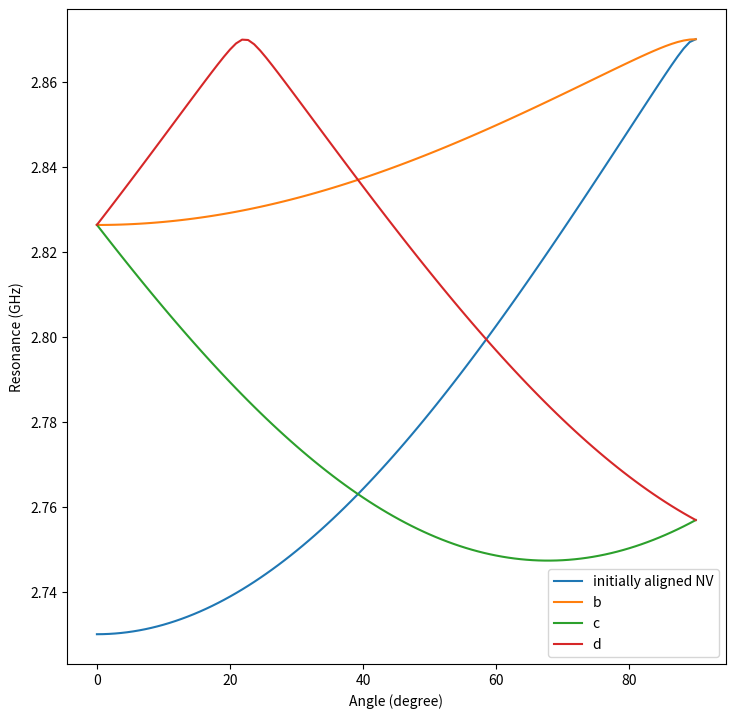

Recreate this plot in Python.
# -*- coding: utf-8 -*-
"""
Created on Sun Sep 22 12:28:01 2019

Mixing

First modeling additional rotating magnetic and electric field on x-y plane
(perp to NV axis)

[redacted]
"""

import numpy
from numpy import exp
#from numpy import pi
#from numpy.linalg import eigvals
from numpy.linalg import eig
import matplotlib.pyplot as plt
import numpy.random as random


# %% Constants

# GHz
d_gs = 2.87

#d_gs = 1.42
# numbers
inv_sqrt_2 = 1/numpy.sqrt(2)

# %% Values

## NV1
#name = 'NV1'
#
#B_theta = 1.2 # rad
#Pi_par = -0.005 # GHz
#Pi_perp = 0.010 # GHz

# NV2
#name = 'NV2'
#
#B_theta = 0.640 # rad
#Pi_par = -0.004 # GHz
#Pi_perp = 0.007 # GHz

# NV13
#name = 'NV13'
#
#B_theta = 1.224 # rad
#Pi_par = -0.03 # GHz
#Pi_perp = 0.003 # GHz

# Test NV
name = 'NV1'

B_theta = (180-144.8) * numpy.pi / 180 
Pi_par = 0 # GHz
Pi_perp = 0 # GHz

B_mag_Gauss = 50
B_mag = (B_mag_Gauss*2.8) / 1000 # GHz
#B_mag = 0.5 # GHz
resonant_freq = 2.4371 # GHz
contrast = 0.16
resonant_rabi_period = 235.4 # ns

# %%

def angle_between_vectors(v1, v2):
    theta = numpy.arccos(numpy.dot(v1,v2) / (numpy.linalg.norm(v1) * numpy.linalg.norm(v1)))
    return theta

# %%
    
def rotate_y(A):
    return [[numpy.cos(A), 0, numpy.sin(A)], [0, 1, 0], [-numpy.sin(A), 0, numpy.cos(A)]]

# %%
        
        
def calc_single_hamiltonian_osc(mag_B, theta_B, perp_B_prime, par_Pi, perp_Pi, 
                                perp_Pi_prime, phi_B, phi_Pi):
    '''
    Given values of the surround ing magnetic and Pi-field (electric and 
    strain), this function calculates the Hamiltonian in the Sz basis.
    
    mag_B: the magnitude of the applied magnetic field
    theta_B: the angle that the applied magnetic field makes with the NV axis
    perp_B_prime: the perpendicular componenet of magnetic field noise, 
    possibly changing in time
    par_Pi: the Pi field applied perpendicular to the NV axis
    perp_Pi: the Pi field applied perpendicular to the NV axis
    perp_Pi_prime: the perpendicular componenet of Pi field noise, 
    possibly changing in time
    phi_B: The angle of the perpendicuclar magnetic fields
    phi_Pi: The angle of the perpendicular Pi fields
    
    Returns the Hamiltonian matrix as an array
    '''
    
    par_B = mag_B * numpy.cos(theta_B)
    perp_B = mag_B * numpy.sin(theta_B)
    hamiltonian = numpy.array([[d_gs + par_Pi + par_B,
                                inv_sqrt_2 * (perp_B + perp_B_prime * exp(-1j * phi_B)),
                                -perp_Pi - perp_Pi_prime * exp(1j * phi_Pi)],
                               [inv_sqrt_2 * (perp_B + perp_B_prime * exp(1j * phi_B)),
                                0,
                                inv_sqrt_2 * (perp_B + perp_B_prime * exp(-1j * phi_B))],
                               [-perp_Pi - perp_Pi_prime * exp(-1j * phi_Pi),
                                inv_sqrt_2 * (perp_B + perp_B_prime * exp(1j * phi_B)),
                                d_gs + par_Pi - par_B]])
    return hamiltonian

def calc_prob_i_state(final_hamiltonian):
    '''
    This function will compare the HIGH state of a final hamiltonian
    to the i state in the Sz basis (+1, -1, 0).
    
    Returns the various components of the HIGH states of the hamiltonian in the
    Sz basis, along with the eigenvalues of the hamiltonian
    '''
    
    # Calculate the eigenvalues and eigenvectros of the hamiltonian some time later
    eigsolution  = eig(final_hamiltonian)
    eigval_t = eigsolution[0]
    eigvec_t = eigsolution[1]
    
    # Collect the HIGH state of this hamiltonian
    high_index = numpy.argmax(numpy.abs(eigval_t))
    zero_index = numpy.argmin(numpy.abs(eigval_t))
    mid_value_list = list(set([0,1,2]) - set([zero_index, high_index]))
    low_index = mid_value_list[0]
    
    HIGH_state_t = eigvec_t[:,high_index]
        
    # Calculate < i | psi(t) >
    prob_dens_plus = HIGH_state_t[0]
    prob_dens_zero = HIGH_state_t[1] # for some reason, 0 and -1 element in eigenvalue are switched from what I'd expect
    prob_dens_minus = HIGH_state_t[2]
        
    # Calculate the corresponding probs
    prob_plus = numpy.abs(numpy.dot(numpy.conj(prob_dens_plus), prob_dens_plus))
    prob_zero = numpy.abs(numpy.dot(numpy.conj(prob_dens_zero), prob_dens_zero))
    prob_minus = numpy.abs(numpy.dot(numpy.conj(prob_dens_minus), prob_dens_minus))
    
    return prob_plus, prob_zero, prob_minus,  \
            eigval_t[low_index], eigval_t[zero_index], eigval_t[high_index]

def calc_LOW_resonance(hamiltonian):
    '''
    Returns the LOW frequency of the hamiltonian passed
    '''
    
    # Calculate the eigenvalues and eigenvectros of the hamiltonian some time later
    eigval_t, eigvec_t = eig(hamiltonian)
    
    # Collect the HIGH state of this hamiltonian
    vals = numpy.sort(eigval_t)
    resonance_low = numpy.real(vals[1] - vals[0])

    return resonance_low
    
    
def rabi_contrast(freq, resonant_freq, contrast, resonant_rabi_period):
    '''
    Calculating the expected contrast due to how off resonance the applied
    microwaves are. Taken from major_routines.rabi. 
    
    Needs work
    '''
    resonant_rabi_freq = resonant_rabi_period**-1
    res_dev = freq - resonant_freq
    measured_rabi_freq = numpy.sqrt(res_dev**2 + resonant_rabi_freq**2)
#    print(resonant_rabi_freq)
    applied_pi_pulse = (resonant_rabi_period / 2) 
    
    amp = (resonant_rabi_freq / measured_rabi_freq)**2
    angle = measured_rabi_freq * 2 * numpy.pi * applied_pi_pulse / 2
    prob = amp * (numpy.sin(angle))**2
    
#    print(resonant_rabi_freq/measured_rabi_freq)

    current_contrast = (contrast * prob)

    return current_contrast

# %%
    
def angle_rotation(angle):
    '''
    this function will calculate the angles between a the magnetic field from 
    the permanent magnet and the 4 NV orientations. The NV orientations are 
    set so that the roation axis of our rotation stage is along the y-axis
    of the coordinate system imposed. Then the program calculates the four
    angles made between the magnet at a specified angle and the NV orientations
    
    angle: float (radians)
    '''
    
    # start with the four N positions oriented in space so that the rotation
    #axis is along the y axis.
    
    a = [1,0,0]
    b = [-0.333478, 0.942758, 0]
    c = [-0.333261, -0.471379, -0.816541]
    d = [-0.333261, -0.471379, 0.816541]
    
    # define the magnetic field as pointing along x-axis, which will not rotate
    
    mag = [1,0,0]
    
    # rotate the NV system
    a_r = numpy.dot(rotate_y(angle), a)
    b_r = numpy.dot(rotate_y(angle), b)
    c_r = numpy.dot(rotate_y(angle), c)
    d_r = numpy.dot(rotate_y(angle), d)
    
    # Calc the angle between magnetic field and NV orientations
    
    theta_a = angle_between_vectors(a_r, mag)
    theta_b = angle_between_vectors(b_r, mag)
    theta_c = angle_between_vectors(c_r, mag)
    theta_d = angle_between_vectors(d_r, mag)
    
    return theta_a, theta_b, theta_c, theta_d
        
# %%

def simulate(t, num_reps):
    '''
    Similation of some B and Pi noise perpendicular to the NV axis that 
    oscillates at a rate omega.
    '''
    
    omega_B = .1  # rad / ms
    omega_Pi = 1 # rad / ms
    
    B_perp_noise = B_mag * 1
    Pi_perp_noise = Pi_perp * 1
    
    plus_1_reps = []
    zero_reps = []
    minus_1_reps = []
    
    starting_Phi_Pi = random.uniform(0,2*numpy.pi, num_reps)
    starting_Phi_B = random.uniform(0,2*numpy.pi, num_reps)
    
    for i in range(num_reps):
        phi_B = omega_B * t + starting_Phi_B[i]
        phi_Pi = omega_Pi * t + starting_Phi_Pi[i]
 
        ham_t = calc_single_hamiltonian_osc(B_mag, B_theta, B_perp_noise, 
                                        Pi_par, Pi_perp, Pi_perp_noise, 
                                        phi_B, phi_Pi)
        probs = calc_prob_i_state(ham_t)
    
        plus_1_reps.append(probs[0])
        zero_reps.append(probs[1])
        minus_1_reps.append(probs[2])
    
    plus_1_prob = numpy.average(plus_1_reps)
    zero_prob = numpy.average(zero_reps)
    minus_1_prob = numpy.average(minus_1_reps)
    
    return plus_1_prob, zero_prob, minus_1_prob
    
# %%
if __name__ == '__main__':
    plus_1_list = []
    zero_list = []
    minus_1_list = []
    
    tau = numpy.linspace(0, .01, 100)  
    num_reps = 10**4
    
    
#    for t in tau:
#        plus_1_prob, zero_prob, minus_1_prob = simulate(t, num_reps)
#        
#        plus_1_list.append(plus_1_prob)
#        zero_list.append(zero_prob)
#        minus_1_list.append(minus_1_prob)
#
#    fig, ax = plt.subplots(figsize=(8.5, 8.5))
#    ax.plot(tau, plus_1_list, label = '+1 component')
#    ax.plot(tau, zero_list, label = '0 component')
#    ax.plot(tau, minus_1_list, label = '-1 component')
#    
#    ax.set_xlabel('Time (ms)')
#    ax.set_ylabel('Probability')
#    ax.legend()
#    ax.set_title(name)
    

    angles = numpy.linspace(0, numpy.pi/2, 100)
    B_mag_Gauss = 50 #G
    eigensHIGH =[[],[],[],[]]
    eigensLOW = [[],[],[],[]]
    
    for t in range(len(angles)):
        angles_ret_vals = angle_rotation(angles[t])
        
        for NV in range(4):
        
            B_theta = angles_ret_vals[NV]        
        
            B_mag = (B_mag_Gauss*2.8) / 1000 # GHz
            ham = calc_single_hamiltonian_osc(B_mag, B_theta, 0, 
                                        Pi_par, Pi_perp, 0, 
                                        0, 0)
            ret_vals = calc_prob_i_state(ham)
            
            eigensHIGH[NV].append(ret_vals[3])
            eigensLOW[NV].append(ret_vals[5])
            
    fig, ax = plt.subplots(figsize=(8.5, 8.5))
    print(eigensHIGH[0][48])
    ax.plot(angles*180/numpy.pi, eigensHIGH[0], label = 'initially aligned NV')
    ax.plot(angles*180/numpy.pi, eigensHIGH[1], label = 'b')
    ax.plot(angles*180/numpy.pi, eigensHIGH[2], label = 'c')
    ax.plot(angles*180/numpy.pi, eigensHIGH[3], label = 'd')
    ax.set_xlabel('Angle (degree)')
    ax.set_ylabel('Resonance (GHz)')
    ax.legend()     
            
    
#    ham = calc_single_hamiltonian_osc(B_mag, B_theta, 0, 
#                                        Pi_par, Pi_perp, 0, 
#                                        0, 0)
#    
#    ret_vals = calc_prob_i_state(ham)
#    print('What is the mixture of the Sz eigenstates in the highest energy eigenstate of this Hamltonian:')
#    print(ret_vals)
    
    
    
    
#    angles=[]
#    for angle in range(0,91):
#        B_theta = angle * numpy.pi / 180 
#        ham = calc_single_hamiltonian_osc(B_mag, B_theta, 0, 
#                                        Pi_par, Pi_perp, 0, 
#                                        0, 0)
#    
#        ret_vals = calc_prob_i_state(ham)
#        
#        angles.append(angle)
#        plus_1_list.append(ret_vals[0])
#        zero_list.append(ret_vals[1])
#        minus_1_list.append(ret_vals[2])
#    
#    fig, ax = plt.subplots(figsize=(8.5, 8.5))
#    ax.plot(angles, plus_1_list, label = '+1 component')
#    ax.plot(angles, zero_list, label = '0 component')
#    ax.plot(angles, minus_1_list, label = '-1 component')
#    
#    ax.set_xlabel('Angle (degree)')
#    ax.set_ylabel('Probability')
#    ax.legend()
#    ax.set_title('Sz eigenstate composition of highest energy eigenstate of Hamiltonian')
#        
##    textstr = '\n'.join((
##        r'$B_{\perp, noise}=%.3f \ GHz$' % (B_mag, ),
##        r'$\phi_{\Pi, 0}=%.3f \ rad$' % (starting_Phi_Pi, )
##        ))
#    textstr = ( r'$B_{applied}=%.0f \ G$' % (B_mag_Gauss, ))
#    props = dict(boxstyle='round', facecolor='wheat', alpha=0.5)
#    ax.text(0.05, 0.65, textstr, fontsize=14, transform=ax.transAxes,
#            verticalalignment='top', bbox=props)
    
        
    